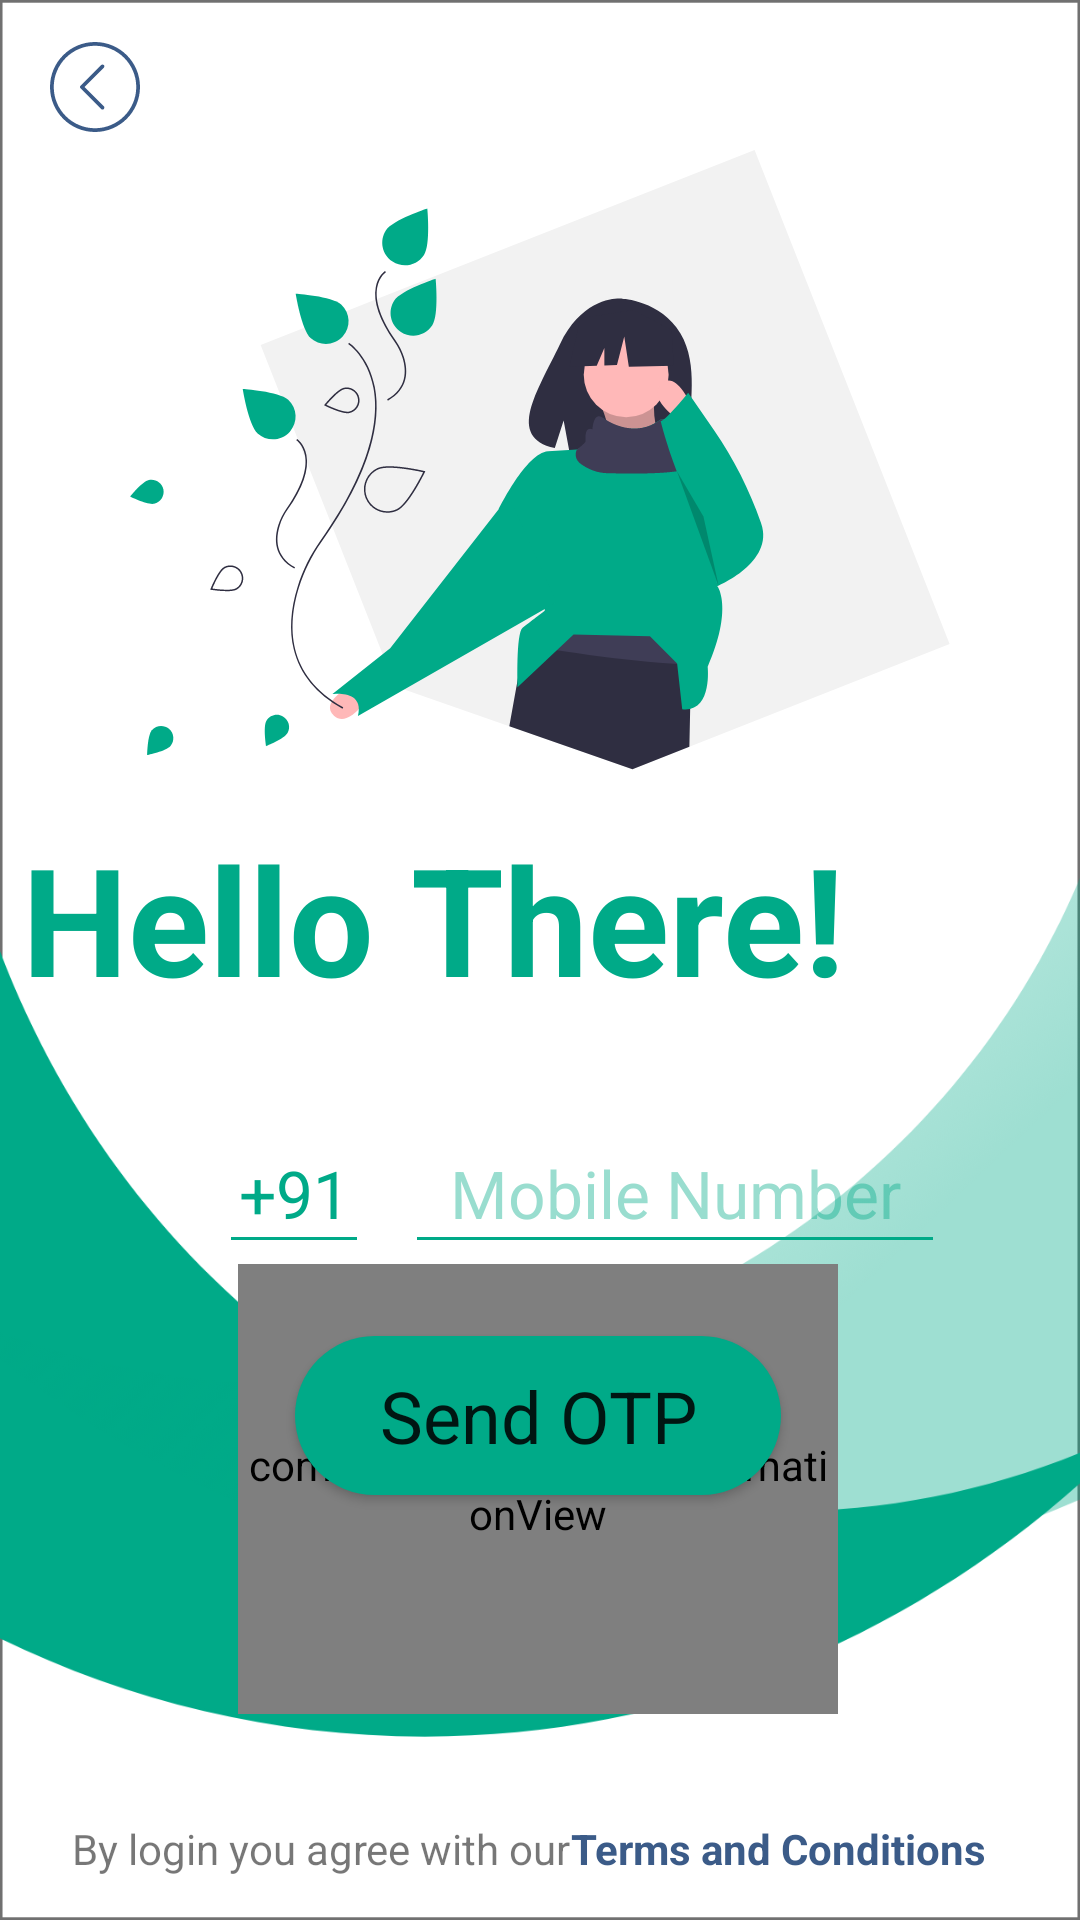

Here is an Android app screen rendered from its layout file. Give the layout XML and the strings, colors and styles it references.
<!-- AndroidManifest.xml: application theme Theme.MyApplication -->
<!-- res/layout/activity_send_o_t_p.xml -->
<?xml version="1.0" encoding="utf-8"?>
<androidx.constraintlayout.widget.ConstraintLayout xmlns:android="http://schemas.android.com/apk/res/android"
    xmlns:app="http://schemas.android.com/apk/res-auto"
    xmlns:tools="http://schemas.android.com/tools"
    android:layout_width="match_parent"
    android:layout_height="match_parent"
    tools:context=".SendOTPActivity"
    android:background="@drawable/background_login">

    <ImageButton
        android:id="@+id/BackBtn"
        android:layout_width="30dp"
        android:layout_height="30dp"
        android:backgroundTint="@color/blue"
        android:background="@drawable/backarrow"
        app:layout_constraintBottom_toBottomOf="parent"
        app:layout_constraintEnd_toEndOf="parent"
        app:layout_constraintHorizontal_bias="0.05"
        app:layout_constraintStart_toStartOf="parent"
        app:layout_constraintTop_toTopOf="parent"
        app:layout_constraintVertical_bias="0.023" />

    <Button
        android:id="@+id/SendOTPBtn"
        android:layout_width="162dp"
        android:layout_height="53dp"
        android:layout_marginTop="24dp"
        android:background="@drawable/button"
        android:fontFamily="sans-serif"
        android:text="@string/send_otp"
        android:textAllCaps="false"

        android:textSize="24dp"
        app:layout_constraintEnd_toEndOf="parent"
        app:layout_constraintHorizontal_bias="0.497"
        app:layout_constraintStart_toStartOf="parent"
        app:layout_constraintTop_toBottomOf="@+id/CountryCodeField" />

    <TextView
        android:id="@+id/textView"
        android:layout_width="wrap_content"
        android:layout_height="wrap_content"
        android:layout_marginTop="16dp"
        android:fontFamily="sans-serif"
        android:text="@string/hello_there"
        android:textColor="@color/green"
        android:textSize="50dp"
        android:textStyle="bold"
        app:layout_constraintEnd_toEndOf="parent"
        app:layout_constraintHorizontal_bias="0.087"
        app:layout_constraintStart_toStartOf="parent"
        app:layout_constraintTop_toBottomOf="@+id/imageView18" />

    <TextView
        android:id="@+id/textView5"
        android:layout_width="wrap_content"
        android:layout_height="wrap_content"
        android:fontFamily="sans-serif"
        android:text="@string/by_login_you_agree_with_our"
        android:textColor="@color/black40"
        android:textSize="14sp"
        app:layout_constraintBottom_toBottomOf="parent"
        app:layout_constraintEnd_toEndOf="parent"
        app:layout_constraintHorizontal_bias="0.124"
        app:layout_constraintStart_toStartOf="parent"
        app:layout_constraintTop_toTopOf="parent"
        app:layout_constraintVertical_bias="0.977" />

    <TextView
        android:id="@+id/TnC2"
        android:layout_width="wrap_content"
        android:layout_height="wrap_content"
        android:fontFamily="sans-serif"
        android:text="@string/terms_and_conditions"
        android:textColor="@color/blue"
        android:textSize="14sp"
        android:textStyle="bold"
        app:layout_constraintBottom_toBottomOf="parent"
        app:layout_constraintEnd_toEndOf="parent"
        app:layout_constraintHorizontal_bias="0.0"
        app:layout_constraintStart_toEndOf="@+id/textView5"
        app:layout_constraintTop_toTopOf="parent"
        app:layout_constraintVertical_bias="0.977" />

    <EditText
        android:id="@+id/MobileNumberField"
        android:layout_width="180dp"
        android:layout_height="50dp"
        android:layout_marginStart="12dp"
        android:layout_marginTop="32dp"
        android:backgroundTint="@color/green"
        android:ems="10"
        android:fontFamily="sans-serif"
        android:hint="@string/mobile_number"
        android:inputType="number"
        android:textAlignment="center"
        android:textColor="@color/green"
        android:textColorHint="@color/green40"
        android:textSize="22dp"
        app:layout_constraintStart_toEndOf="@+id/CountryCodeField"
        app:layout_constraintTop_toBottomOf="@+id/textView" />

    <EditText
        android:id="@+id/CountryCodeField"
        android:layout_width="50dp"
        android:layout_height="50dp"
        android:layout_marginTop="32dp"
        android:backgroundTint="@color/green"
        android:ems="10"
        android:fontFamily="sans-serif"
        android:inputType="textPersonName"
        android:text="+91"
        android:textAlignment="center"
        android:textColor="@color/green"
        android:textSize="22dp"
        app:layout_constraintEnd_toEndOf="parent"
        app:layout_constraintHorizontal_bias="0.235"
        app:layout_constraintStart_toStartOf="parent"
        app:layout_constraintTop_toBottomOf="@+id/textView" />

    <com.airbnb.lottie.LottieAnimationView
        android:id="@+id/ProgressBar1"
        android:layout_width="200dp"
        android:layout_height="150dp"
        app:layout_constraintEnd_toEndOf="@+id/SendOTPBtn"
        app:layout_constraintStart_toStartOf="@+id/SendOTPBtn"
        app:layout_constraintTop_toBottomOf="@+id/MobileNumberField"
        app:lottie_autoPlay="true"
        app:lottie_loop="true"
        app:lottie_rawRes="@raw/paper_plane_loading" />

    <TextView
        android:id="@+id/Counter"
        android:layout_width="wrap_content"
        android:layout_height="wrap_content"
        android:textColor="@color/blue"
        android:fontFamily="sans-serif"
        android:textSize="18dp"
        android:textAlignment="center"
        app:layout_constraintBottom_toTopOf="@+id/MobileNumberField"
        app:layout_constraintEnd_toEndOf="parent"
        app:layout_constraintStart_toStartOf="parent"
        app:layout_constraintTop_toBottomOf="@+id/textView" />

    <ImageView
        android:id="@+id/imageView18"
        android:layout_width="wrap_content"
        android:layout_height="wrap_content"
        android:layout_marginTop="50dp"
        app:layout_constraintEnd_toEndOf="parent"
        app:layout_constraintStart_toStartOf="parent"
        app:layout_constraintTop_toTopOf="parent"
        app:srcCompat="@drawable/login_svg" />

</androidx.constraintlayout.widget.ConstraintLayout>
<!-- resources referenced by this layout -->
<resources>
  <color name="black40">#88000000</color>
  <color name="blue">#FF3B5B88</color>
  <color name="green">#FF00AA88</color>
  <color name="green40">#6600AA88</color>
  <!-- drawable backarrow: png bitmap (drawable-hdpi, 961 bytes) -->
  <!-- drawable background_login: png bitmap (drawable-hdpi, 55400 bytes) -->
  <!-- drawable button (drawable) -->
  <?xml version="1.0" encoding="utf-8"?>
  <shape android:shape="rectangle" xmlns:android="http://schemas.android.com/apk/res/android">
  <corners android:radius="50sp"/>
      <solid android:color="@color/green"/>
  </shape>
  <!-- drawable login_svg: png bitmap (drawable-hdpi, 28764 bytes) -->
  <string name="by_login_you_agree_with_our">By login you agree with our</string>
  <string name="hello_there">Hello There!</string>
  <string name="mobile_number">Mobile Number</string>
  <string name="send_otp">Send OTP</string>
  <string name="terms_and_conditions">Terms and Conditions</string>
  <style name="Theme.MyApplication" parent="Theme.MaterialComponents.DayNight.DarkActionBar">
          
          <item name="colorPrimary">@color/green</item>
          <item name="colorPrimaryVariant">@color/green40</item>
          <item name="colorOnPrimary">@color/white</item>
          
          <item name="colorSecondary">@color/green</item>
          <item name="colorSecondaryVariant">@color/green40</item>
          <item name="colorOnSecondary">@color/black</item>
          
          <item name="android:statusBarColor" tools:targetApi="l">?attr/colorPrimaryVariant</item>
          
          <item name="windowActionBar">false</item>
          <item name="windowNoTitle">true</item>
          <item name="android:statusBarColor" tools:ignore="DuplicateDefinition">@color/blue</item>
      </style>
  <color name="white">#FFFFFFFF</color>
  <color name="black">#FF000000</color>
</resources>
